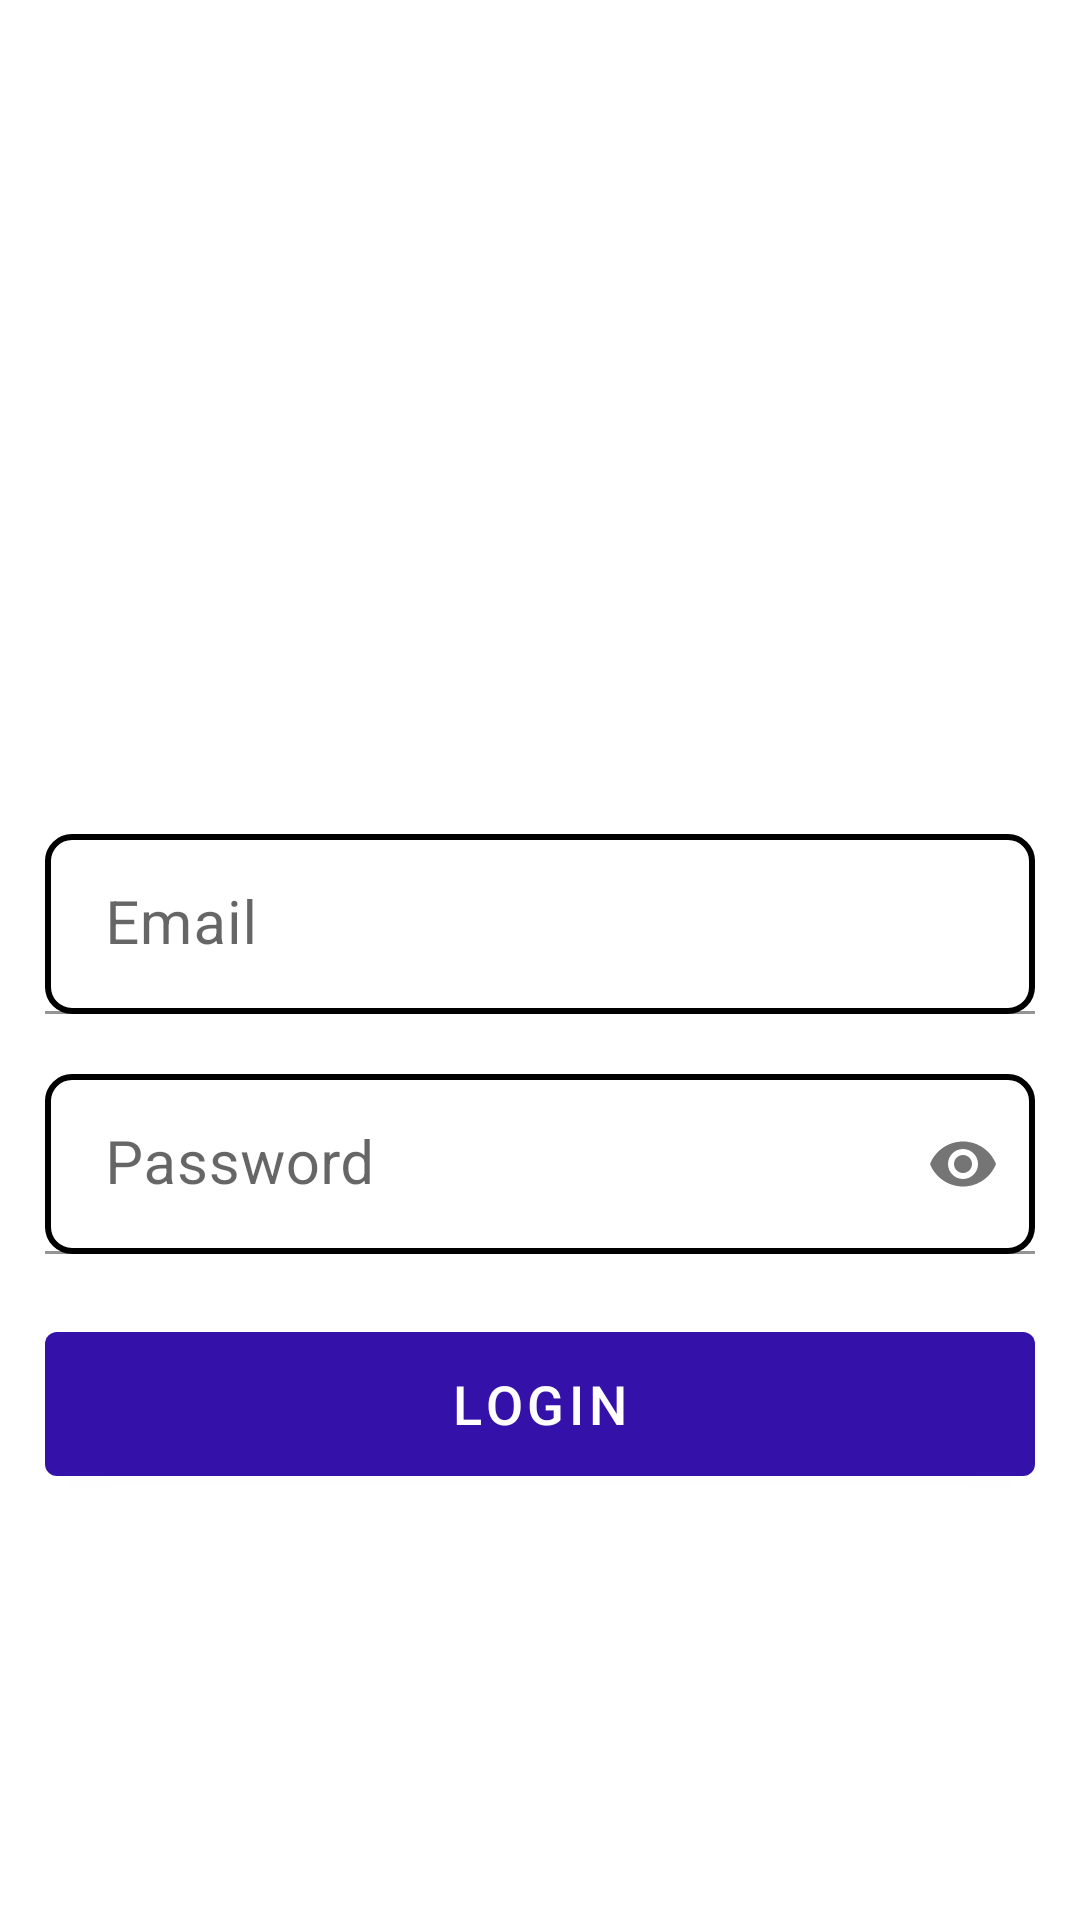

This screen was rendered from an Android layout file. Write that file and the resources it references.
<!-- AndroidManifest.xml: application theme Theme.GetKonser -->
<!-- res/layout/activity_main.xml -->
<?xml version="1.0" encoding="utf-8"?>
<LinearLayout xmlns:android="http://schemas.android.com/apk/res/android"
    xmlns:app="http://schemas.android.com/apk/res-auto"
    xmlns:tools="http://schemas.android.com/tools"
    android:layout_width="match_parent"
    android:layout_height="match_parent"
    android:orientation="vertical"
    tools:context=".MainActivity">
    <LinearLayout
        android:id="@+id/linearlay1"
        android:layout_width="wrap_content"
        android:layout_height="wrap_content"
        android:orientation="vertical">

        <ImageView
            android:id="@+id/imageView2"
            android:layout_width="257dp"
            android:layout_height="178dp"
            android:layout_gravity="center_horizontal"
            android:layout_marginLeft="50dp"
            android:layout_marginTop="100dp"
            android:layout_weight="1"
            app:srcCompat="@drawable/getkonser" />
    </LinearLayout>
    <LinearLayout
        android:layout_width="wrap_content"
        android:layout_height="wrap_content"
        android:layout_gravity="center_horizontal"
        android:orientation="vertical">
        <com.google.android.material.textfield.TextInputLayout
            android:layout_width="wrap_content"
            android:layout_height="wrap_content"
            android:layout_gravity="center_horizontal">

            <EditText
                android:id="@+id/email"
                android:layout_width="330dp"
                android:layout_height="60dp"
                android:paddingStart="20dp"
                android:hint="Email"
                android:background="@drawable/bg_et"
                android:textColor="@color/black"
                android:textColorHint="@color/black"
                android:textSize="20dp"
                android:inputType="textEmailAddress"/>

        </com.google.android.material.textfield.TextInputLayout>



        <com.google.android.material.textfield.TextInputLayout
            android:layout_width="wrap_content"
            android:layout_height="wrap_content"
            android:layout_gravity="center_horizontal"
            app:passwordToggleEnabled="true">

            <EditText
                android:id="@+id/password"
                android:layout_width="330dp"
                android:layout_height="60dp"
                android:layout_marginTop="20dp"
                android:paddingStart="20dp"
                android:background="@drawable/bg_et"
                android:hint="Password"
                android:inputType="textPassword"
                android:textColor="@color/black"
                android:textColorHint="@color/black"
                android:textSize="20dp" />
        </com.google.android.material.textfield.TextInputLayout>


        <Button
            android:id="@+id/btnlogin"
            android:layout_width="330dp"
            android:layout_height="60dp"
            android:layout_marginTop="20dp"
            android:text="LOGIN"
            android:textSize="18dp" />


    </LinearLayout>


</LinearLayout>
<!-- resources referenced by this layout -->
<resources>
  <color name="black">#FF000000</color>
  <!-- drawable bg_et (drawable) -->
  <?xml version="1.0" encoding="utf-8"?>
  <shape xmlns:android="http://schemas.android.com/apk/res/android">
      <stroke
          android:width="2dp"
          android:color="@color/black"/>
      <corners
          android:radius="8dp"/>
  </shape>
  <style name="Theme.GetKonser" parent="Theme.MaterialComponents.DayNight.DarkActionBar">
          
          <item name="colorPrimary">@color/purple2</item>
          <item name="colorPrimaryVariant">@color/purple_700</item>
          <item name="colorOnPrimary">@color/white</item>
          
          <item name="colorSecondary">@color/teal_200</item>
          <item name="colorSecondaryVariant">@color/teal_700</item>
          <item name="colorOnSecondary">@color/black</item>
          
          <item name="android:statusBarColor" tools:targetApi="l">?attr/colorPrimaryVariant</item>
          
      </style>
  <color name="purple2">#3411A9</color>
  <color name="purple_700">#FF3700B3</color>
  <color name="white">#FFFFFFFF</color>
  <color name="teal_200">#FF03DAC5</color>
  <color name="teal_700">#FF018786</color>
</resources>
